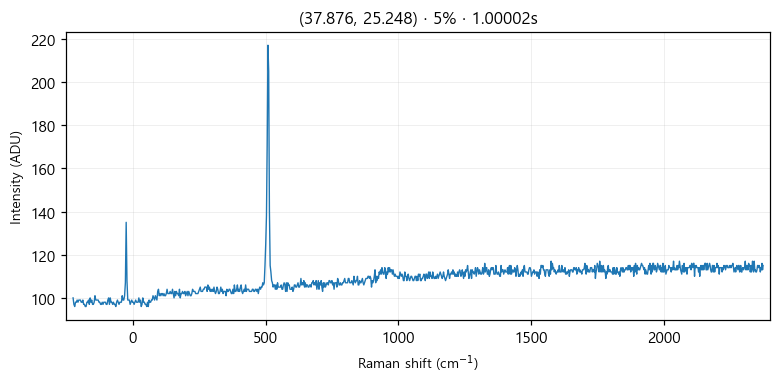

The table this chart was drawn from, first rows:
# laser_power_pct, 5
# exposure_time, 1
# laser_nm, 532
# mode, single
pixel_index, raman_shift_cm-1, wavelength_nm, intensity
0, -224.8, 525.7, 100.0
1, -221.8, 525.8, 97.0
2, -218.7, 525.9, 96.0
3, -215.6, 526, 98.0
4, -212.6, 526.1, 98.0
5, -209.5, 526.2, 99.0
6, -206.5, 526.2, 98.0
7, -203.4, 526.3, 99.0
8, -200.3, 526.4, 99.0
9, -197.3, 526.5, 99.0
10, -194.2, 526.6, 98.0
11, -191.2, 526.7, 98.0
12, -188.1, 526.7, 99.0
13, -185.1, 526.8, 97.0
14, -182, 526.9, 97.0
15, -179, 527, 96.0
16, -175.9, 527.1, 96.0
17, -172.9, 527.2, 98.0
18, -169.8, 527.3, 98.0
19, -166.8, 527.3, 99.0
20, -163.7, 527.4, 97.0
21, -160.7, 527.5, 100.0
22, -157.6, 527.6, 98.0
23, -154.6, 527.7, 99.0
24, -151.6, 527.8, 97.0
25, -148.5, 527.9, 97.0
26, -145.5, 527.9, 98.0
27, -142.4, 528, 101.0
28, -139.4, 528.1, 99.0
29, -136.4, 528.2, 99.0
30, -133.3, 528.3, 99.0
31, -130.3, 528.4, 99.0
32, -127.3, 528.4, 98.0
33, -124.3, 528.5, 98.0
34, -121.2, 528.6, 97.0
35, -118.2, 528.7, 97.0
36, -115.2, 528.8, 98.0
37, -112.2, 528.9, 97.0
38, -109.1, 529, 98.0
39, -106.1, 529, 98.0
40, -103.1, 529.1, 98.0
41, -100.1, 529.2, 97.0
42, -97.05, 529.3, 97.0
43, -94.03, 529.4, 99.0
44, -91.01, 529.5, 100.0
45, -88, 529.5, 97.0
46, -84.98, 529.6, 100.0
47, -81.97, 529.7, 98.0
48, -78.96, 529.8, 98.0
49, -75.95, 529.9, 97.0
50, -72.94, 530, 98.0
51, -69.93, 530, 97.0
52, -66.93, 530.1, 97.0
53, -63.92, 530.2, 96.0
54, -60.92, 530.3, 98.0
55, -57.91, 530.4, 99.0
... 968 more rows
